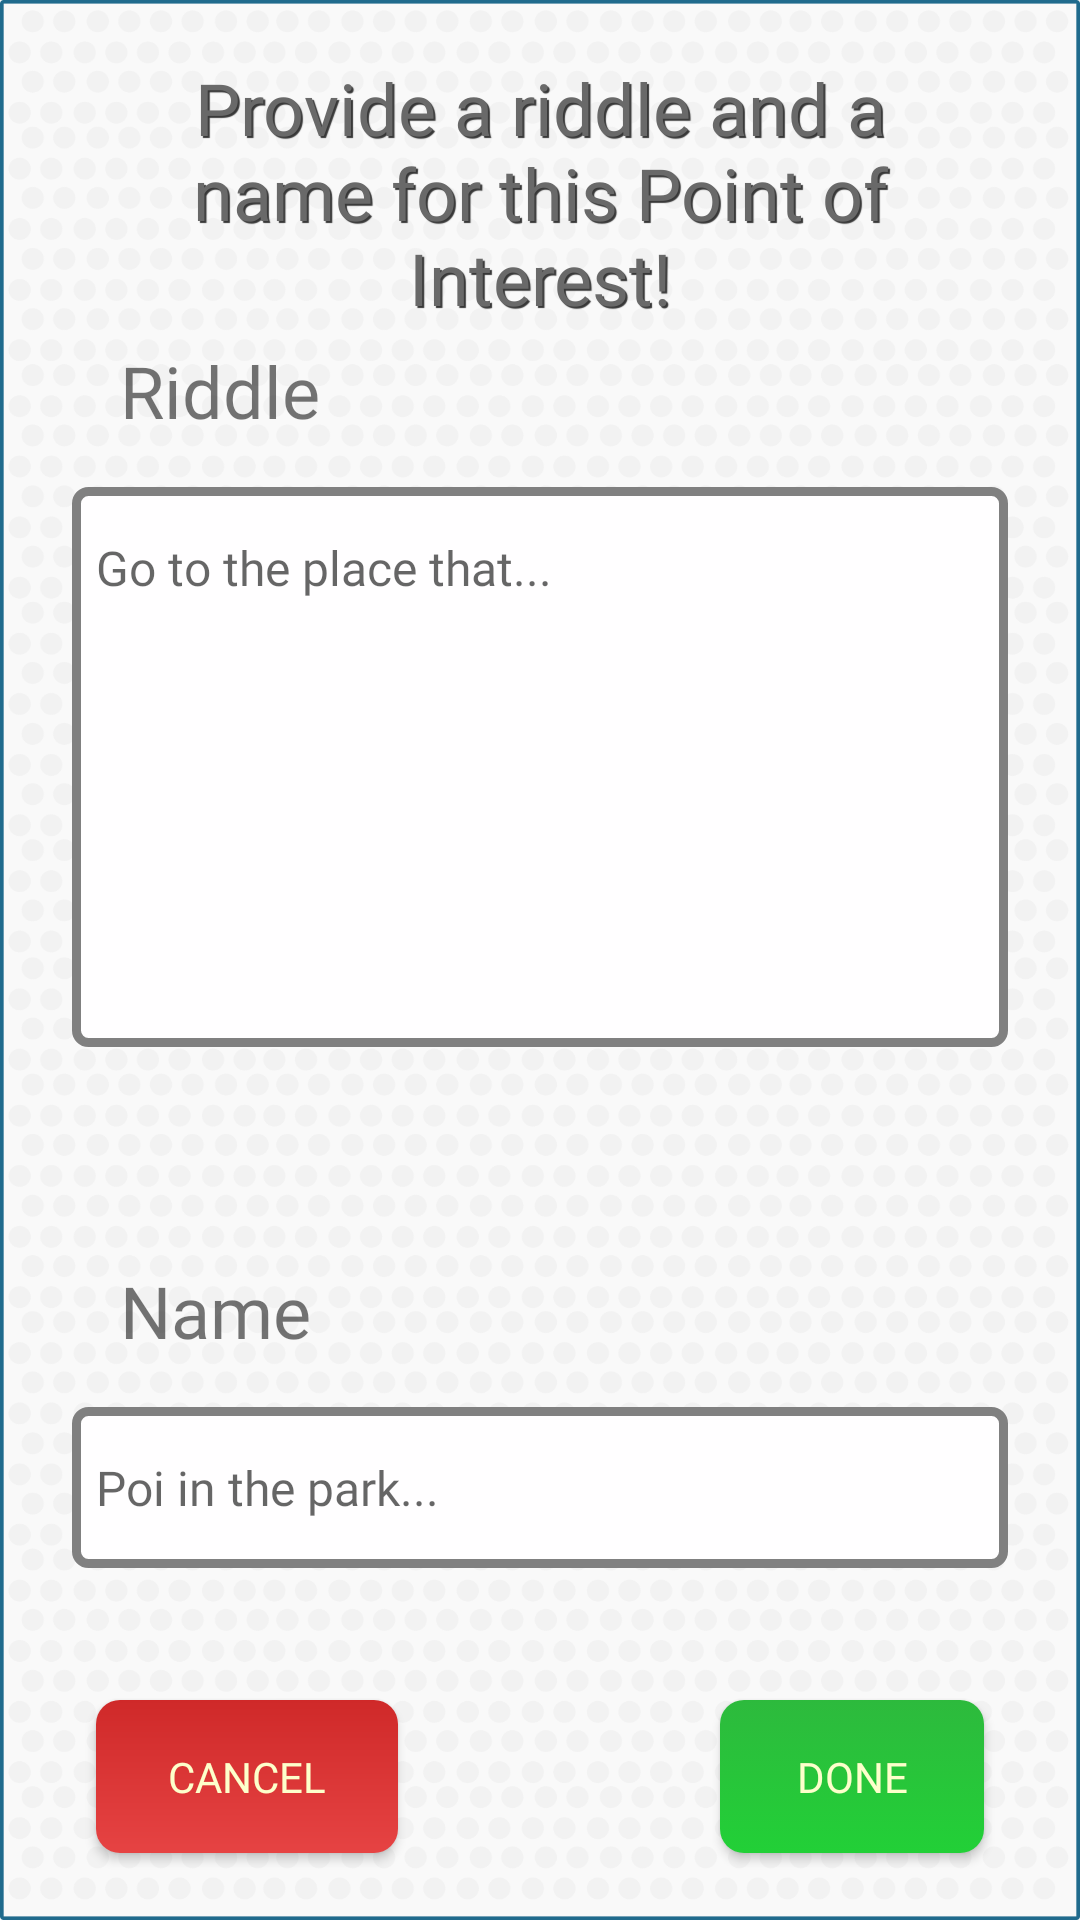

The Android layout XML behind this screen, and the referenced resources:
<!-- AndroidManifest.xml: application theme AppTheme -->
<!-- res/layout/activity_poi_riddle_creation.xml -->
<?xml version="1.0" encoding="utf-8"?>
<androidx.constraintlayout.widget.ConstraintLayout xmlns:android="http://schemas.android.com/apk/res/android"
    xmlns:app="http://schemas.android.com/apk/res-auto"
    xmlns:tools="http://schemas.android.com/tools"
    android:layout_width="match_parent"
    android:layout_height="match_parent"
    android:background="@drawable/bg_1">

    <TextView
        android:id="@+id/textView5"
        android:layout_width="0dp"
        android:layout_height="wrap_content"
        android:layout_marginStart="16dp"
        android:layout_marginBottom="16dp"
        android:fontFamily="@font/bowlby_one_sc"
        android:text="Name"
        android:textSize="24sp"
        app:layout_constraintBottom_toTopOf="@+id/editTextTextMultiLine_poicreation2"
        app:layout_constraintStart_toStartOf="@+id/editTextTextMultiLine_poicreation2" />

    <TextView
        android:id="@+id/textView3"
        android:layout_width="0dp"
        android:layout_height="wrap_content"
        android:layout_marginStart="32dp"
        android:layout_marginEnd="32dp"
        android:fontFamily="@font/bowlby_one_sc"
        android:gravity="center_horizontal"
        android:orientation="vertical"
        android:shadowColor="#383838"
        android:shadowDx="2"
        android:shadowDy="2"
        android:shadowRadius="0.01"
        android:text="Provide a riddle and a name for this Point of Interest!"
        android:textAlignment="center"
        android:textColor="#696969"
        android:textSize="24sp"
        app:layout_constraintBottom_toTopOf="@+id/guideline7"
        app:layout_constraintEnd_toEndOf="parent"
        app:layout_constraintStart_toStartOf="parent"
        app:layout_constraintTop_toTopOf="parent" />

    <EditText
        android:id="@+id/editTextTextMultiLine_poicreation"
        android:layout_width="0dp"
        android:layout_height="wrap_content"
        android:layout_marginStart="24dp"
        android:layout_marginEnd="24dp"
        android:background="@drawable/edittext_style"
        android:ems="10"
        android:fontFamily="@font/bowlby_one_sc"
        android:gravity="start|top"
        android:hint="Go to the place that..."
        android:inputType="textMultiLine"
        android:maxLength="140"
        android:minLines="8"
        android:paddingLeft="8dp"
        android:paddingTop="16dp"
        android:paddingBottom="16dp"
        android:textSize="16sp"
        app:layout_constraintBottom_toTopOf="@+id/guideline8"
        app:layout_constraintEnd_toEndOf="parent"
        app:layout_constraintStart_toStartOf="parent"
        app:layout_constraintTop_toTopOf="@+id/guideline7"
        app:layout_constraintVertical_bias="0.15" />

    <EditText
        android:id="@+id/editTextTextMultiLine_poicreation2"
        android:layout_width="0dp"
        android:layout_height="wrap_content"
        android:layout_marginStart="24dp"
        android:layout_marginEnd="24dp"
        android:background="@drawable/edittext_style"
        android:ems="10"
        android:fontFamily="@font/bowlby_one_sc"
        android:gravity="start|top"
        android:hint="Poi in the park..."
        android:inputType="text"
        android:maxLength="30"
        android:maxLines="1"
        android:paddingLeft="8dp"
        android:paddingTop="16dp"
        android:paddingBottom="16dp"
        android:textSize="16sp"
        app:layout_constraintBottom_toTopOf="@+id/guideline8"
        app:layout_constraintEnd_toEndOf="parent"
        app:layout_constraintStart_toStartOf="parent"
        app:layout_constraintTop_toBottomOf="@+id/editTextTextMultiLine_poicreation"
        app:layout_constraintVertical_bias="0.85" />

    <Button
        android:id="@+id/button_poicreation_cancel"
        android:layout_width="wrap_content"
        android:layout_height="wrap_content"
        android:layout_marginStart="32dp"
        android:background="@drawable/button_gradient_red"
        android:fontFamily="@font/bowlbyonesc"
        android:onClick="goBack"
        android:text="Cancel"
        android:textColor="@color/button_textcolor"
        android:textSize="14sp"
        app:layout_constraintBottom_toBottomOf="parent"
        app:layout_constraintEnd_toStartOf="@+id/button_poicreation_done"
        app:layout_constraintHorizontal_bias="0.5"
        app:layout_constraintHorizontal_chainStyle="spread_inside"
        app:layout_constraintStart_toStartOf="parent"
        app:layout_constraintTop_toTopOf="@+id/guideline8" />

    <Button
        android:id="@+id/button_poicreation_done"
        android:layout_width="wrap_content"
        android:layout_height="wrap_content"
        android:layout_marginEnd="32dp"
        android:background="@drawable/button_background_selector"
        android:fontFamily="@font/bowlbyonesc"
        android:onClick="savePoi"
        android:text="Done"
        android:textColor="@color/button_textcolor"
        android:textSize="14sp"
        app:layout_constraintBottom_toBottomOf="parent"
        app:layout_constraintEnd_toEndOf="parent"
        app:layout_constraintHorizontal_bias="0.5"
        app:layout_constraintStart_toEndOf="@+id/button_poicreation_cancel"
        app:layout_constraintTop_toTopOf="@+id/guideline8" />

    <androidx.constraintlayout.widget.Guideline
        android:id="@+id/guideline7"
        android:layout_width="wrap_content"
        android:layout_height="wrap_content"
        android:orientation="horizontal"
        app:layout_constraintGuide_percent="0.2" />

    <androidx.constraintlayout.widget.Guideline
        android:id="@+id/guideline8"
        android:layout_width="wrap_content"
        android:layout_height="wrap_content"
        android:orientation="horizontal"
        app:layout_constraintGuide_percent="0.85" />

    <TextView
        android:id="@+id/textView4"
        android:layout_width="0dp"
        android:layout_height="wrap_content"
        android:layout_marginStart="16dp"
        android:layout_marginBottom="16dp"
        android:fontFamily="@font/bowlby_one_sc"
        android:text="Riddle"
        android:textSize="24sp"
        app:layout_constraintBottom_toTopOf="@+id/editTextTextMultiLine_poicreation"
        app:layout_constraintStart_toStartOf="@+id/editTextTextMultiLine_poicreation" />

</androidx.constraintlayout.widget.ConstraintLayout>
<!-- resources referenced by this layout -->
<resources>
  <!-- drawable bg_1: png bitmap (drawable, 353881 bytes) -->
  <!-- drawable button_background_selector (drawable) -->
  <?xml version="1.0" encoding="utf-8"?>
  <selector xmlns:android="http://schemas.android.com/apk/res/android">
      <item android:state_enabled="false" android:drawable="@drawable/button_gradient_disabled" />
      <item android:state_enabled="true" android:drawable="@drawable/button_gradient" />
  
  </selector>
  <!-- drawable button_gradient_red (drawable) -->
  <?xml version="1.0" encoding="utf-8"?>
  <shape xmlns:android="http://schemas.android.com/apk/res/android"
      android:shape="rectangle">
      <corners android:radius="8dp" />
      <padding
          android:left="24dp"
          android:top="16dp"
          android:right="24dp"
          android:bottom="16dp" />
      <gradient
          android:startColor="#cf2929"
          android:endColor="#e64343"
          android:angle="270" />
  
  </shape>
  <!-- drawable edittext_style (drawable) -->
  <?xml version="1.0" encoding="utf-8"?>
  <shape xmlns:android="http://schemas.android.com/apk/res/android"
      android:shape="rectangle">
      <corners android:radius="4dp" />
      <stroke
          android:width="3dp"
          android:color="#808080" />
      <solid
          android:color="#fffeff" />
  </shape>
  <style name="AppTheme" parent="Theme.AppCompat.Light.NoActionBar">
          
          <item name="android:windowDrawsSystemBarBackgrounds">false</item>
          <item name="android:windowTranslucentStatus">true</item>
      </style>
  <!-- drawable button_gradient_disabled (drawable) -->
  <?xml version="1.0" encoding="utf-8"?>
  <shape xmlns:android="http://schemas.android.com/apk/res/android"
      android:shape="rectangle">
      <corners android:radius="8dp" />
      <padding
          android:left="24dp"
          android:top="16dp"
          android:right="24dp"
          android:bottom="16dp" />
      <gradient
          android:startColor="#a1a1a1"
          android:endColor="#adadad"
          android:angle="270" />
  
  </shape>
  <!-- drawable button_gradient (drawable) -->
  <?xml version="1.0" encoding="utf-8"?>
  <shape xmlns:android="http://schemas.android.com/apk/res/android"
      android:shape="rectangle">
      <corners android:radius="8dp" />
      <padding
          android:left="24dp"
          android:top="16dp"
          android:right="24dp"
          android:bottom="16dp" />
      <gradient
          android:startColor="#2dba3d"
          android:endColor="#22d037"
          android:angle="270" />
  
  </shape>
</resources>
